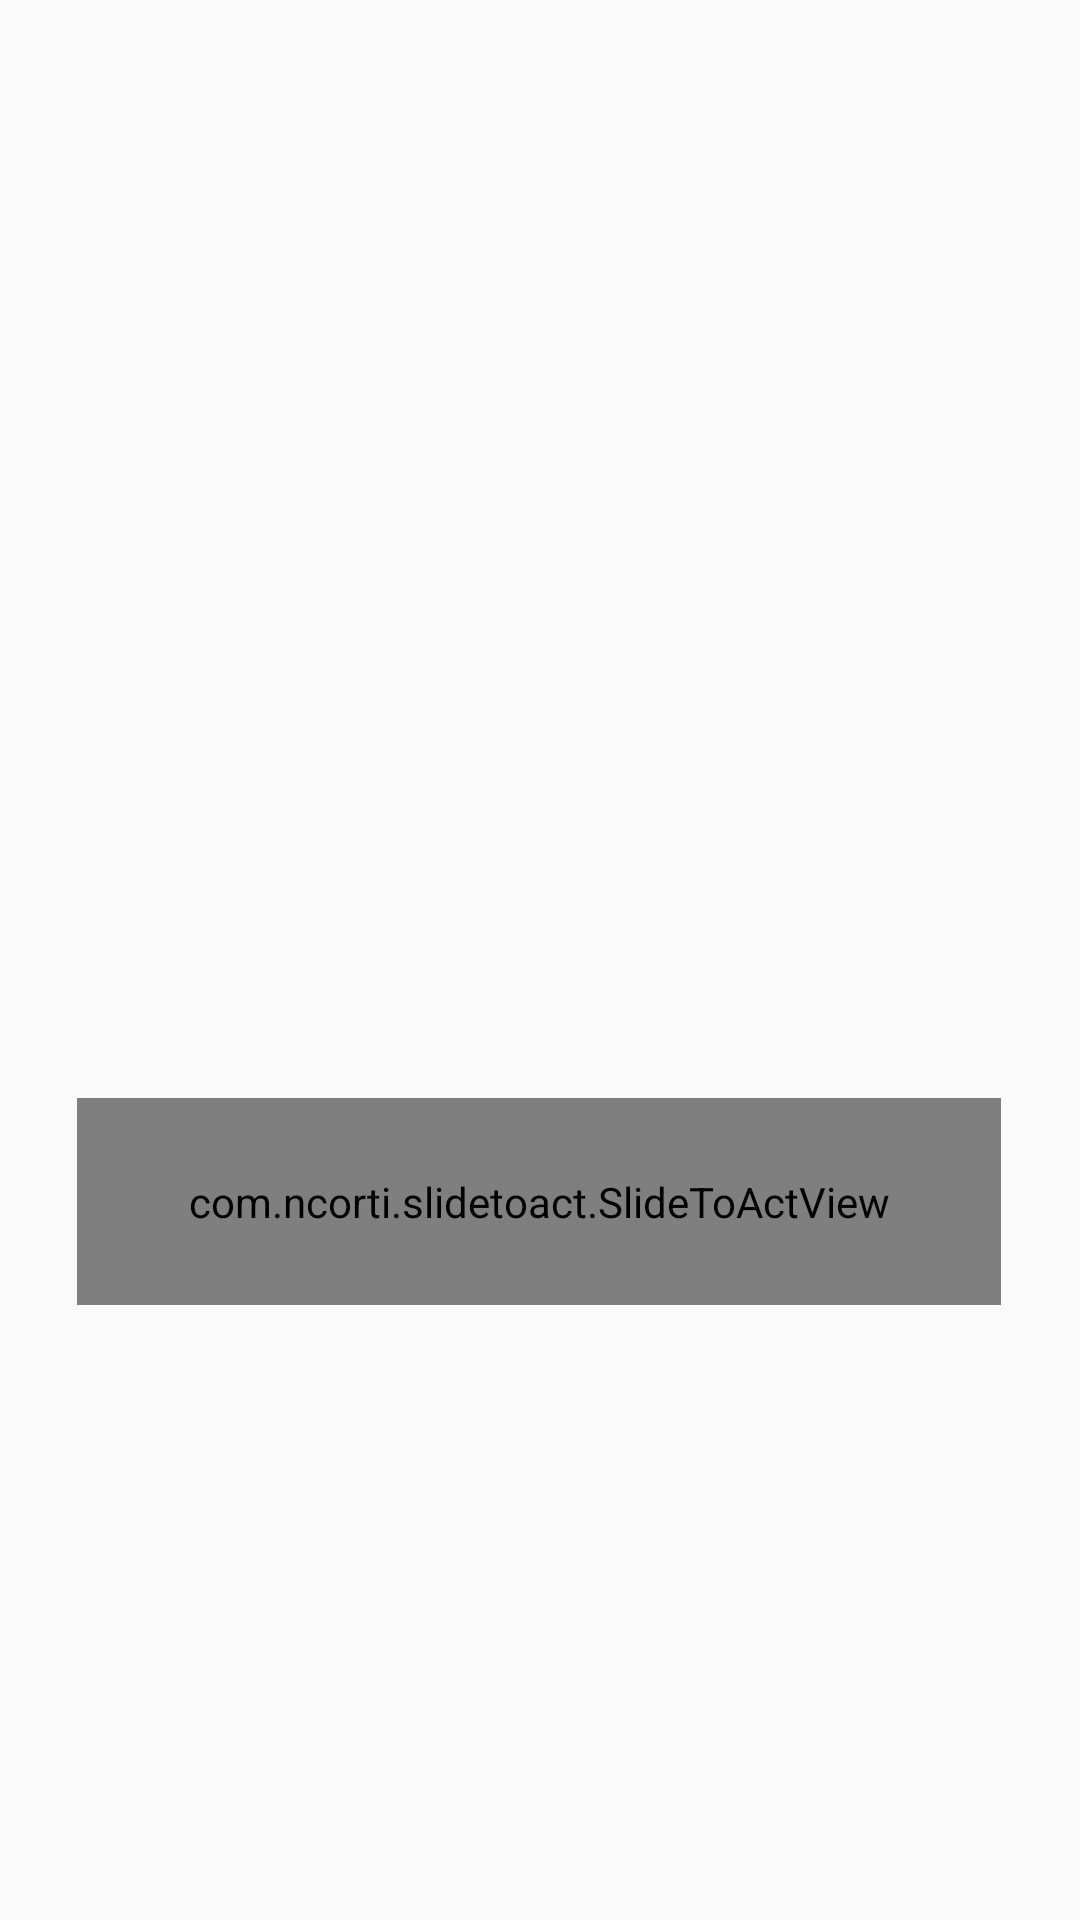

Produce the Android XML layout that renders to this screen, including the resource entries it uses.
<!-- AndroidManifest.xml: application theme Theme.FireAlertClient -->
<!-- res/layout/activity_emergency_state.xml -->
<?xml version="1.0" encoding="utf-8"?>
<androidx.constraintlayout.widget.ConstraintLayout xmlns:android="http://schemas.android.com/apk/res/android"
    xmlns:app="http://schemas.android.com/apk/res-auto"
    xmlns:tools="http://schemas.android.com/tools"
    android:layout_width="match_parent"
    android:layout_height="match_parent"
    tools:context=".EmergencyStateActivity">

    <ImageView
        android:id="@+id/fire"
        android:layout_width="413dp"
        android:layout_height="283dp"
        android:contentDescription="Image with fire everywhere"
        android:src="@drawable/fire1"
        app:layout_constraintBottom_toBottomOf="parent"
        app:layout_constraintEnd_toEndOf="parent"
        app:layout_constraintStart_toStartOf="parent"
        app:layout_constraintTop_toTopOf="parent"
        app:layout_constraintVertical_bias="0.158" />

    <com.ncorti.slidetoact.SlideToActView
        android:id="@+id/confirm_swipe_btn"
        android:layout_width="308dp"
        android:layout_height="69dp"
        app:area_margin="5dp"
        app:bump_vibration="50"
        app:layout_constraintBottom_toBottomOf="parent"
        app:layout_constraintEnd_toEndOf="parent"
        app:layout_constraintHorizontal_bias="0.495"
        app:layout_constraintStart_toStartOf="parent"
        app:layout_constraintTop_toTopOf="parent"
        app:layout_constraintVertical_bias="0.641"
        app:outer_color="@color/red"
        app:slider_reversed="true"
        app:text="Swipe to close" />

    <ImageButton
        android:id="@+id/emergency_call"
        android:layout_width="125dp"
        android:layout_height="145dp"
        android:layout_marginTop="40dp"
        android:background="@null"
        android:contentDescription="Emergency call button"
        android:scaleType="fitCenter"
        android:src="@drawable/emergency_call"
        app:layout_constraintBottom_toBottomOf="parent"
        app:layout_constraintEnd_toEndOf="parent"
        app:layout_constraintStart_toStartOf="parent"
        app:layout_constraintTop_toBottomOf="@+id/confirm_swipe_btn"
        app:layout_constraintVertical_bias="0.0" />

</androidx.constraintlayout.widget.ConstraintLayout>
<!-- resources referenced by this layout -->
<resources>
  <color name="red">#A52920</color>
  <style name="Theme.FireAlertClient" parent="android:Theme.Material.Light.NoActionBar" />
</resources>
